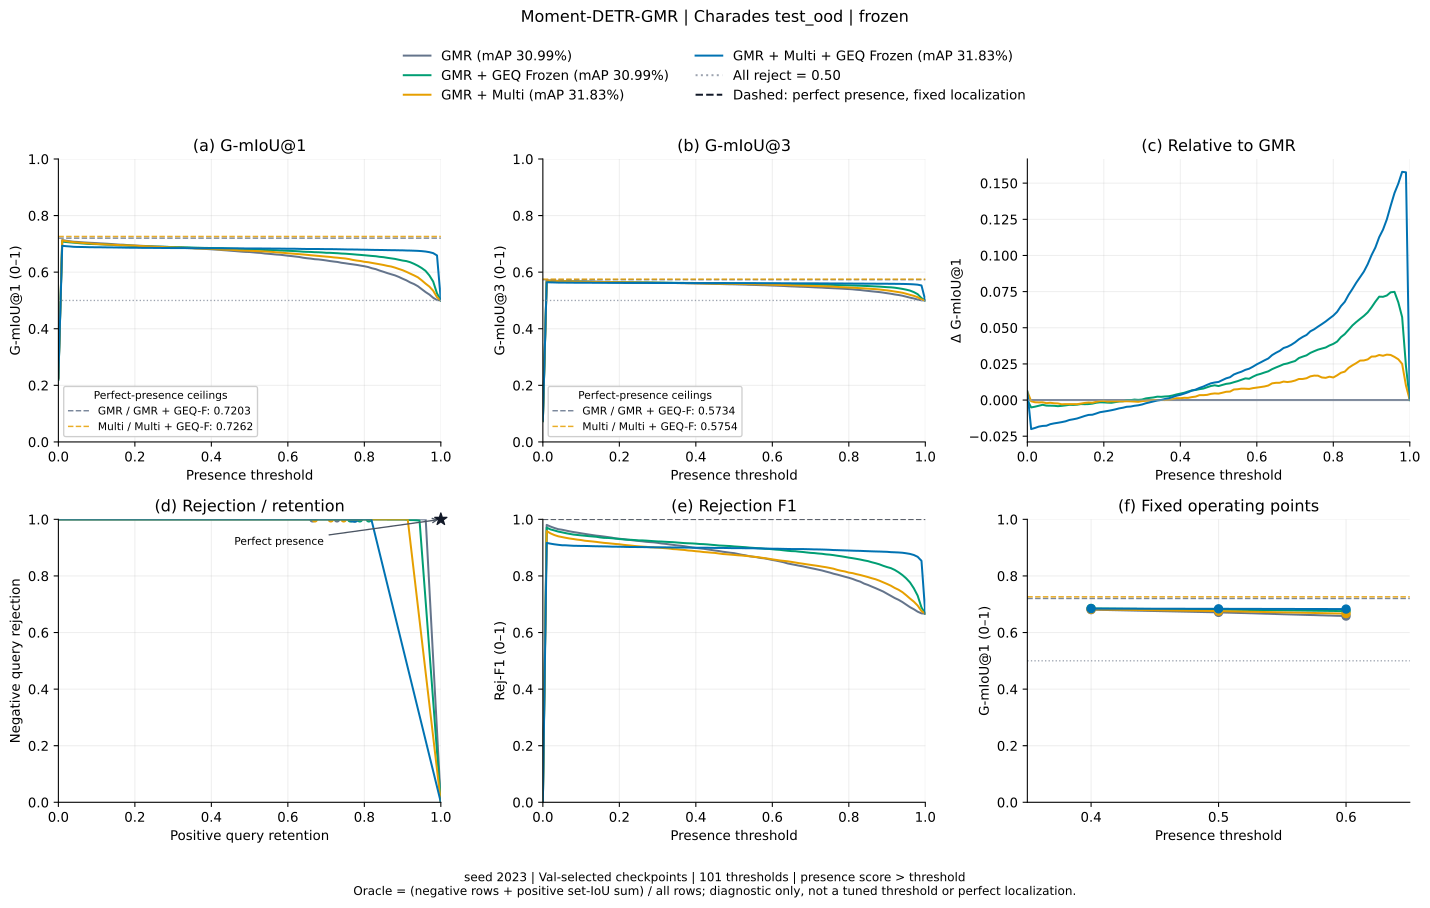

Source data for this figure (header and first rows):
method, threshold, gmiou_1, gmiou_3, positive_retention, negative_rejection, rejection_f1, oracle_gmiou_1, oracle_gmiou_3
gmr, 0.0, 0.2203, 0.07343, 1.0, 0.0, 0.0, 0.7203, 0.5734
gmr, 0.01, 0.7132, 0.5709, 0.9605, 0.9995, 0.9804, 0.7203, 0.5734
gmr, 0.02, 0.7111, 0.5704, 0.9476, 1.0, 0.9745, 0.7203, 0.5734
gmr, 0.03, 0.7092, 0.5697, 0.9371, 1.0, 0.9695, 0.7203, 0.5734
gmr, 0.04, 0.7075, 0.5692, 0.928, 1.0, 0.9652, 0.7203, 0.5734
gmr, 0.05, 0.7069, 0.569, 0.9237, 1.0, 0.9632, 0.7203, 0.5734
gmr, 0.06, 0.7056, 0.5685, 0.9175, 1.0, 0.9604, 0.7203, 0.5734
gmr, 0.07, 0.7048, 0.5683, 0.9113, 1.0, 0.9575, 0.7203, 0.5734
gmr, 0.08, 0.704, 0.568, 0.9059, 1.0, 0.9551, 0.7203, 0.5734
gmr, 0.09, 0.7034, 0.5678, 0.9013, 1.0, 0.953, 0.7203, 0.5734
gmr, 0.1, 0.7026, 0.5675, 0.8962, 1.0, 0.9507, 0.7203, 0.5734
gmr, 0.11, 0.7017, 0.5672, 0.8914, 1.0, 0.9485, 0.7203, 0.5734
gmr, 0.12, 0.701, 0.567, 0.8866, 1.0, 0.9463, 0.7203, 0.5734
gmr, 0.13, 0.7003, 0.5668, 0.882, 1.0, 0.9443, 0.7203, 0.5734
gmr, 0.14, 0.6993, 0.5664, 0.8777, 1.0, 0.9424, 0.7203, 0.5734
gmr, 0.15, 0.6983, 0.5661, 0.8745, 1.0, 0.9409, 0.7203, 0.5734
gmr, 0.16, 0.6973, 0.5658, 0.8704, 1.0, 0.9392, 0.7203, 0.5734
gmr, 0.17, 0.697, 0.5657, 0.8661, 1.0, 0.9373, 0.7203, 0.5734
gmr, 0.18, 0.6958, 0.5653, 0.8618, 1.0, 0.9354, 0.7203, 0.5734
gmr, 0.19, 0.6948, 0.5649, 0.8559, 1.0, 0.9328, 0.7203, 0.5734
gmr, 0.2, 0.6943, 0.5648, 0.8527, 1.0, 0.9314, 0.7203, 0.5734
gmr, 0.21, 0.6937, 0.5646, 0.8497, 1.0, 0.9301, 0.7203, 0.5734
gmr, 0.22, 0.6929, 0.5643, 0.8457, 1.0, 0.9284, 0.7203, 0.5734
gmr, 0.23, 0.6923, 0.5641, 0.8417, 1.0, 0.9266, 0.7203, 0.5734
gmr, 0.24, 0.6916, 0.5639, 0.8379, 1.0, 0.925, 0.7203, 0.5734
gmr, 0.25, 0.691, 0.5637, 0.8347, 1.0, 0.9236, 0.7203, 0.5734
gmr, 0.26, 0.6903, 0.5634, 0.8315, 1.0, 0.9223, 0.7203, 0.5734
gmr, 0.27, 0.69, 0.5633, 0.8274, 1.0, 0.9206, 0.7203, 0.5734
gmr, 0.28, 0.6893, 0.5631, 0.825, 1.0, 0.9195, 0.7203, 0.5734
gmr, 0.29, 0.6889, 0.563, 0.8228, 1.0, 0.9186, 0.7203, 0.5734
gmr, 0.3, 0.6882, 0.5627, 0.8188, 1.0, 0.9169, 0.7203, 0.5734
gmr, 0.31, 0.6874, 0.5625, 0.8137, 1.0, 0.9148, 0.7203, 0.5734
gmr, 0.32, 0.6868, 0.5623, 0.8105, 1.0, 0.9134, 0.7203, 0.5734
gmr, 0.33, 0.686, 0.562, 0.8059, 1.0, 0.9115, 0.7203, 0.5734
gmr, 0.34, 0.6852, 0.5617, 0.8019, 1.0, 0.9099, 0.7203, 0.5734
gmr, 0.35, 0.6847, 0.5616, 0.7973, 1.0, 0.908, 0.7203, 0.5734
gmr, 0.36, 0.684, 0.5613, 0.7944, 1.0, 0.9068, 0.7203, 0.5734
gmr, 0.37, 0.6835, 0.5612, 0.7901, 1.0, 0.905, 0.7203, 0.5734
gmr, 0.38, 0.6826, 0.5609, 0.7844, 1.0, 0.9027, 0.7203, 0.5734
gmr, 0.39, 0.6816, 0.5605, 0.779, 1.0, 0.9005, 0.7203, 0.5734
gmr, 0.4, 0.6808, 0.5603, 0.7747, 1.0, 0.8988, 0.7203, 0.5734
gmr, 0.41, 0.6799, 0.56, 0.7712, 1.0, 0.8974, 0.7203, 0.5734
gmr, 0.42, 0.679, 0.5597, 0.7677, 1.0, 0.896, 0.7203, 0.5734
gmr, 0.43, 0.6779, 0.5593, 0.7626, 1.0, 0.8939, 0.7203, 0.5734
gmr, 0.44, 0.6769, 0.559, 0.7575, 1.0, 0.8919, 0.7203, 0.5734
gmr, 0.45, 0.6758, 0.5586, 0.7522, 1.0, 0.8897, 0.7203, 0.5734
gmr, 0.46, 0.6748, 0.5583, 0.7478, 1.0, 0.888, 0.7203, 0.5734
gmr, 0.47, 0.6736, 0.5579, 0.7417, 1.0, 0.8856, 0.7203, 0.5734
gmr, 0.48, 0.6724, 0.5575, 0.7371, 1.0, 0.8838, 0.7203, 0.5734
gmr, 0.49, 0.6716, 0.5572, 0.7323, 1.0, 0.8819, 0.7203, 0.5734
gmr, 0.5, 0.6712, 0.5571, 0.7285, 1.0, 0.8805, 0.7203, 0.5734
gmr, 0.51, 0.6699, 0.5566, 0.7212, 1.0, 0.8777, 0.7203, 0.5734
gmr, 0.52, 0.6687, 0.5562, 0.7137, 1.0, 0.8748, 0.7203, 0.5734
gmr, 0.53, 0.6678, 0.5559, 0.7086, 1.0, 0.8728, 0.7203, 0.5734
gmr, 0.54, 0.6659, 0.5553, 0.7003, 1.0, 0.8697, 0.7203, 0.5734
gmr, 0.55, 0.6648, 0.5549, 0.6957, 1.0, 0.8679, 0.7203, 0.5734
gmr, 0.56, 0.6636, 0.5545, 0.6903, 1.0, 0.8659, 0.7203, 0.5734
gmr, 0.57, 0.6623, 0.5541, 0.6833, 1.0, 0.8633, 0.7203, 0.5734
gmr, 0.58, 0.6615, 0.5538, 0.6798, 1.0, 0.862, 0.7203, 0.5734
gmr, 0.59, 0.6598, 0.5533, 0.6723, 1.0, 0.8592, 0.7203, 0.5734
... 344 more rows
